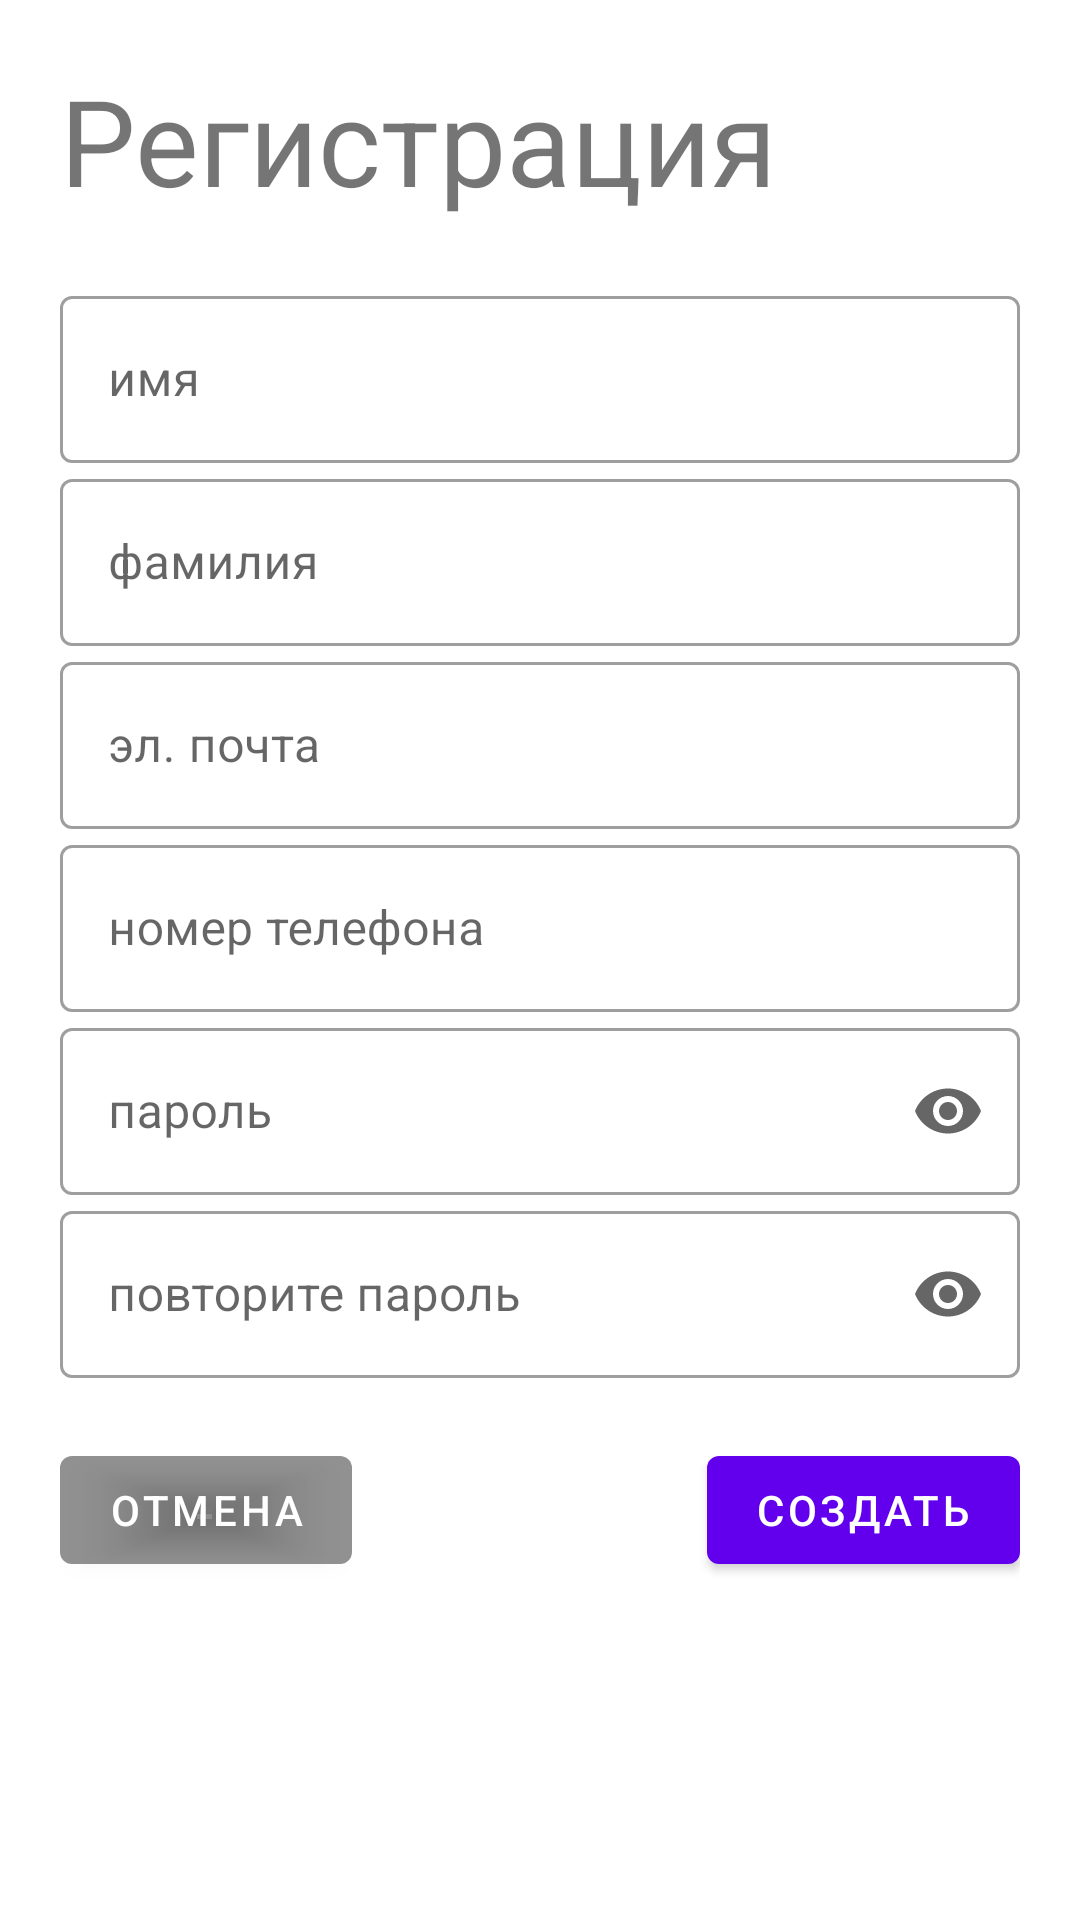

Android layout source for this screen:
<!-- AndroidManifest.xml: application theme Theme.MDKP -->
<!-- res/layout/activity_registrating.xml -->
<?xml version="1.0" encoding="utf-8"?>
<LinearLayout xmlns:android="http://schemas.android.com/apk/res/android"
    android:layout_width="match_parent"
    android:layout_height="match_parent"
    xmlns:tools="http://schemas.android.com/tools"
    xmlns:app="http://schemas.android.com/apk/res-auto"
    android:orientation="vertical"
    android:background="#FFF"
    android:padding="20dp">

    <TextView
        android:layout_width="wrap_content"
        android:layout_height="wrap_content"
        android:text="@string/registrate"
        android:textSize="40sp"
        />

    <LinearLayout
        android:layout_width="match_parent"
        android:layout_height="wrap_content"
        android:layout_marginTop="20dp"
        android:layout_marginBottom="20dp"
        android:orientation="vertical">


        <com.google.android.material.textfield.TextInputLayout
            android:id="@+id/name"
            style="@style/Widget.MaterialComponents.TextInputLayout.OutlinedBox"
            android:layout_width="match_parent"
            android:layout_height="wrap_content"
            android:hint="@string/name"
            app:counterMaxLength="40"
            app:endIconMode="clear_text">

            <com.google.android.material.textfield.TextInputEditText
                android:id="@+id/nameView"
                android:layout_width="match_parent"
                android:layout_height="match_parent"
                android:maxLength="30">

            </com.google.android.material.textfield.TextInputEditText>
        </com.google.android.material.textfield.TextInputLayout>

        <com.google.android.material.textfield.TextInputLayout
            android:id="@+id/lastName"
            style="@style/Widget.MaterialComponents.TextInputLayout.OutlinedBox"
            android:layout_width="match_parent"
            android:layout_height="wrap_content"
            android:hint="@string/lastName"
            app:counterMaxLength="40"
            app:endIconMode="clear_text">

            <com.google.android.material.textfield.TextInputEditText
                android:id="@+id/lastNameView"
                android:layout_width="match_parent"
                android:layout_height="match_parent"
                android:maxLength="30">

            </com.google.android.material.textfield.TextInputEditText>
        </com.google.android.material.textfield.TextInputLayout>

        <com.google.android.material.textfield.TextInputLayout
            android:id="@+id/e_mail"
            style="@style/Widget.MaterialComponents.TextInputLayout.OutlinedBox"
            android:layout_width="match_parent"
            android:layout_height="wrap_content"
            android:hint="@string/email"
            app:counterMaxLength="40"
            app:endIconMode="clear_text"
            >

            <com.google.android.material.textfield.TextInputEditText
                android:id="@+id/emailView"
                android:layout_width="match_parent"
                android:layout_height="match_parent">

            </com.google.android.material.textfield.TextInputEditText>
        </com.google.android.material.textfield.TextInputLayout>

        <com.google.android.material.textfield.TextInputLayout
            android:id="@+id/phone"
            style="@style/Widget.MaterialComponents.TextInputLayout.OutlinedBox"
            android:layout_width="match_parent"
            android:layout_height="wrap_content"
            android:hint="@string/phone"
            app:endIconMode="clear_text"
            app:counterMaxLength="40"
            app:prefixText="+7"
            >

            <com.google.android.material.textfield.TextInputEditText
                android:id="@+id/phoneView"
                android:layout_width="match_parent"
                android:layout_height="match_parent"
                android:inputType="phone">

            </com.google.android.material.textfield.TextInputEditText>
        </com.google.android.material.textfield.TextInputLayout>

        <com.google.android.material.textfield.TextInputLayout
            android:id="@+id/password"
            style="@style/Widget.MaterialComponents.TextInputLayout.OutlinedBox"
            android:layout_width="match_parent"
            android:layout_height="wrap_content"
            android:hint="@string/reg_password"
            app:counterMaxLength="40"
            app:endIconMode="password_toggle"
            >

            <com.google.android.material.textfield.TextInputEditText
                android:id="@+id/passwordView"
                android:layout_width="match_parent"
                android:layout_height="match_parent"
                android:inputType="textPassword">

            </com.google.android.material.textfield.TextInputEditText>
        </com.google.android.material.textfield.TextInputLayout>

        <com.google.android.material.textfield.TextInputLayout
            android:id="@+id/repassword"
            style="@style/Widget.MaterialComponents.TextInputLayout.OutlinedBox"
            android:layout_width="match_parent"
            android:layout_height="wrap_content"
            android:hint="@string/reg_repeatPassword"
            app:counterMaxLength="40"
            app:endIconMode="password_toggle"
            >

            <com.google.android.material.textfield.TextInputEditText
                android:id="@+id/repeatPasswordView"
                android:layout_width="match_parent"
                android:layout_height="match_parent"
                android:inputType="textPassword">

            </com.google.android.material.textfield.TextInputEditText>
        </com.google.android.material.textfield.TextInputLayout>


    </LinearLayout>

    <LinearLayout
        android:layout_width="match_parent"
        android:layout_height="wrap_content"
        android:orientation="horizontal">

        <com.google.android.material.button.MaterialButton
            android:id="@+id/cancel_button"
            android:layout_width="wrap_content"
            android:layout_height="wrap_content"
            android:text="@string/reg_cancel"
            app:backgroundTint="#740E0E0E"/>

        <Space
            android:layout_width="wrap_content"
            android:layout_height="wrap_content"
            android:layout_weight="1" />

        <com.google.android.material.button.MaterialButton
            android:id="@+id/registerButton"
            android:layout_width="wrap_content"
            android:layout_height="wrap_content"
            android:text="@string/create" />
    </LinearLayout>

</LinearLayout>
<!-- resources referenced by this layout -->
<resources>
  <string name="create">создать</string>
  <string name="email">эл. почта</string>
  <string name="lastName">фамилия</string>
  <string name="name">имя</string>
  <string name="phone">номер телефона</string>
  <string name="reg_cancel">отмена</string>
  <string name="reg_password">пароль</string>
  <string name="reg_repeatPassword">повторите пароль</string>
  <string name="registrate">Регистрация</string>
  <style name="Theme.MDKP" parent="Theme.MaterialComponents.DayNight.NoActionBar">
          
          <item name="colorPrimary">@color/purple_500</item>
          <item name="colorPrimaryVariant">@color/purple_700</item>
          <item name="colorOnPrimary">@color/white</item>
          
          <item name="colorSecondary">@color/teal_200</item>
          <item name="colorSecondaryVariant">@color/teal_700</item>
          <item name="colorOnSecondary">@color/black</item>
          <item name="android:windowFullscreen">true</item>
          
          <item name="android:statusBarColor">?attr/colorPrimaryVariant</item>
          
      </style>
  <color name="purple_500">#FF6200EE</color>
  <color name="purple_700">#FF3700B3</color>
  <color name="white">#FFFFFF</color>
  <color name="teal_200">#FF03DAC5</color>
  <color name="teal_700">#FF018786</color>
  <color name="black">#000000</color>
</resources>
